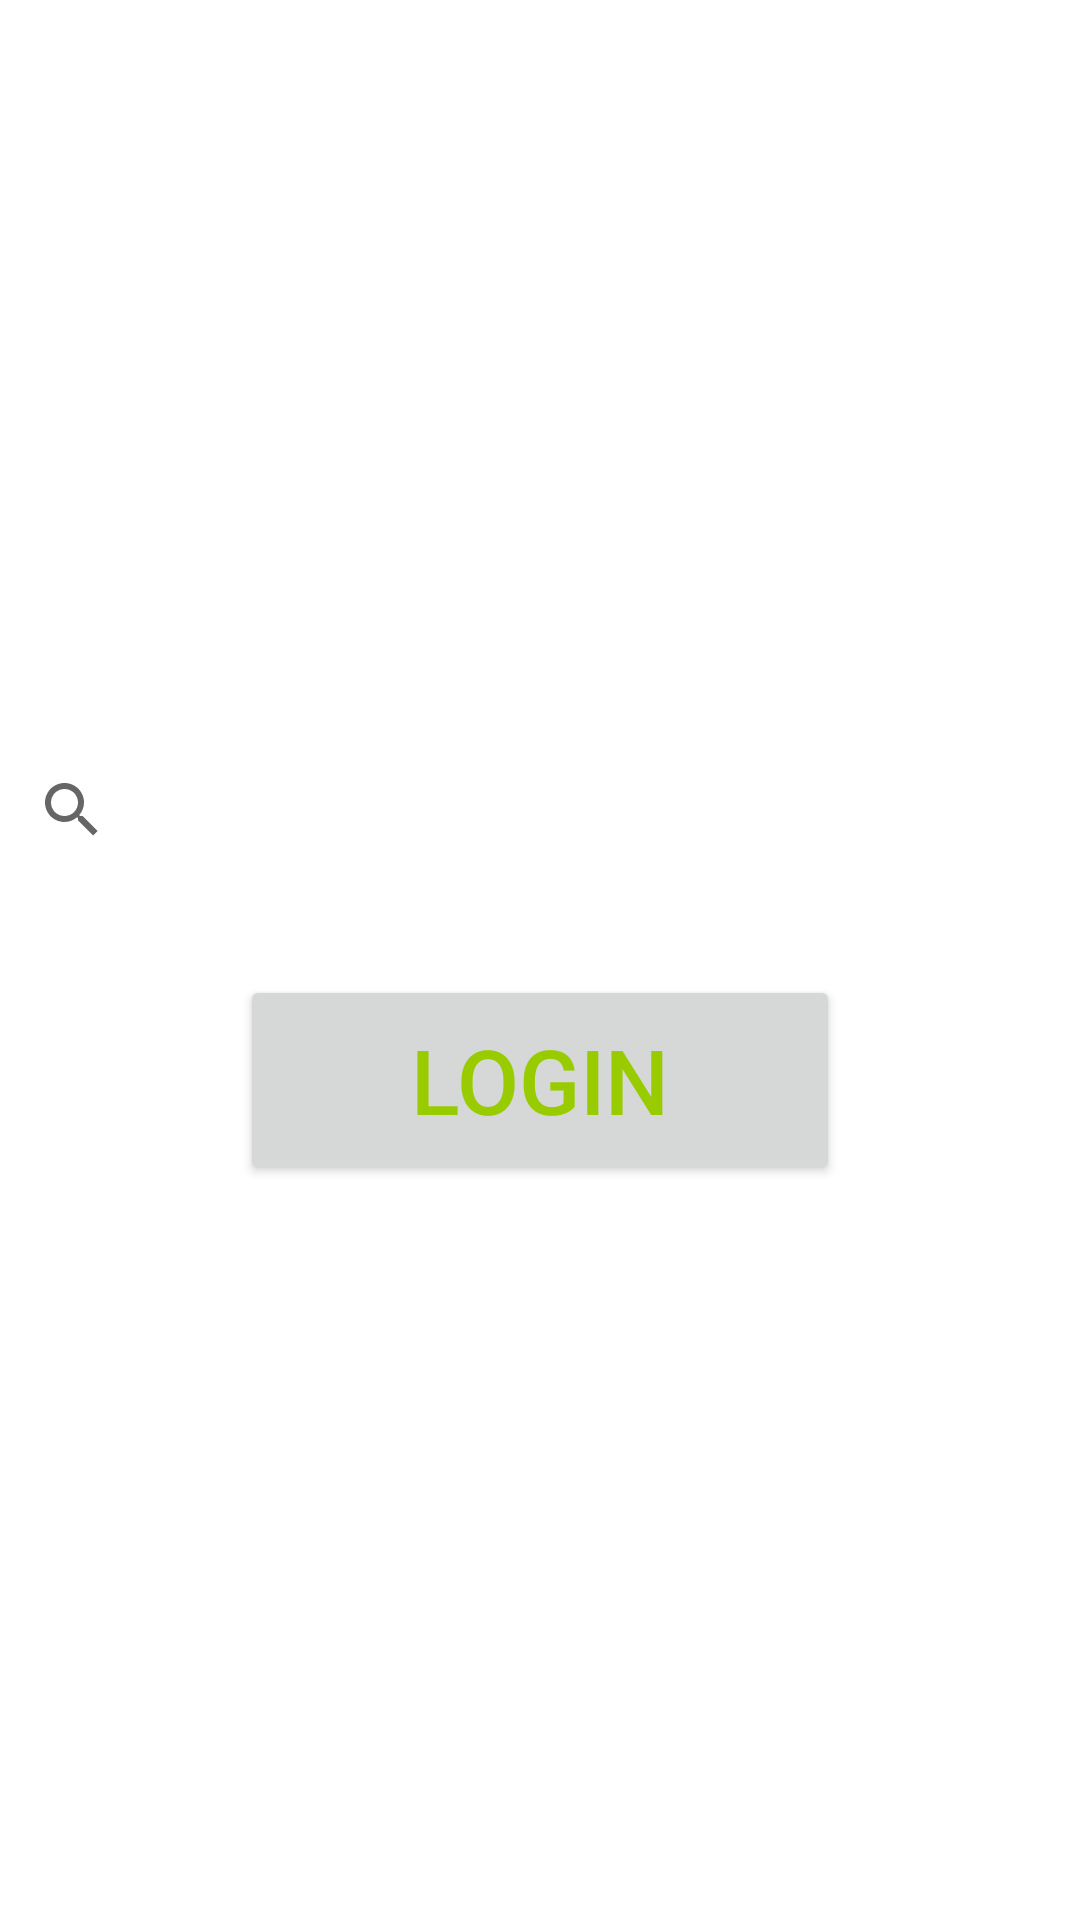

Android layout source for this screen:
<!-- AndroidManifest.xml: application theme Theme.GymScope -->
<!-- res/layout/activity_launcher.xml -->
<?xml version="1.0" encoding="utf-8"?>
<LinearLayout xmlns:android="http://schemas.android.com/apk/res/android"
    xmlns:app="http://schemas.android.com/apk/res-auto"
    xmlns:tools="http://schemas.android.com/tools"
    android:layout_width="match_parent"
    android:layout_height="match_parent"
    android:orientation="vertical"
    android:gravity="center"
    android:layout_gravity="center"
    android:background="@drawable/mapblurbg"
    tools:context=".LauncherActivity">



    <SearchView
        android:background="@color/white"
        android:layout_width="match_parent"
        android:layout_height="50dp"
        android:theme="@style/Widget.AppCompat.Light.SearchView"
        android:queryHint="Search Location"/>

    <Button
        android:layout_width="200dp"
        android:layout_height="70dp"
        android:text="Login"
        android:id="@+id/loginbt"
        android:textSize="30dp"
        android:gravity="center"
        android:textColor="@android:color/holo_green_light"
        android:layout_marginTop="30dp"
       />



</LinearLayout>
<!-- resources referenced by this layout -->
<resources>
  <color name="white">#FFFFFFFF</color>
  <style name="Theme.GymScope" parent="Theme.MaterialComponents.DayNight.NoActionBar">
          
          <item name="colorPrimary">@color/black</item>
          <item name="colorPrimaryVariant">@color/purple_700</item>
          <item name="colorOnPrimary">@color/white</item>
          
          <item name="colorSecondary">@color/teal_200</item>
          <item name="colorSecondaryVariant">@color/teal_700</item>
          <item name="colorOnSecondary">@color/black</item>
          
          <item name="android:statusBarColor" tools:targetApi="l">?attr/colorPrimaryVariant</item>
          
      </style>
  <color name="black">#FF000000</color>
  <color name="purple_700">#FF3700B3</color>
  <color name="teal_200">#FF03DAC5</color>
  <color name="teal_700">#FF018786</color>
</resources>
